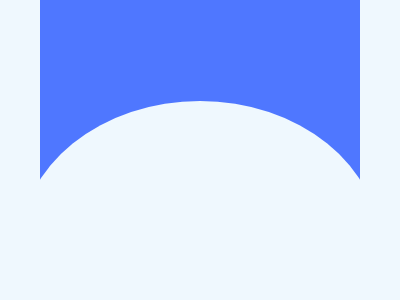

Write a web page that renders exactly this picture using CSS.

<body bgcolor=EFF8FE>
<div></div>
<p></p>
<style>
*{
  margin:0;
  position:fixed;
  top:50%;
  left:50%;
  transform:translate(-50%,-50%)
}
div{
  width:320;
  height:300;
  background:#4F77FF;
}
p{
  width:360;
  height:290;
  background:#EFF8FE;
  border-radius:100% 100% 0 0;
  transform:translate(-50%,-16.9%)
}